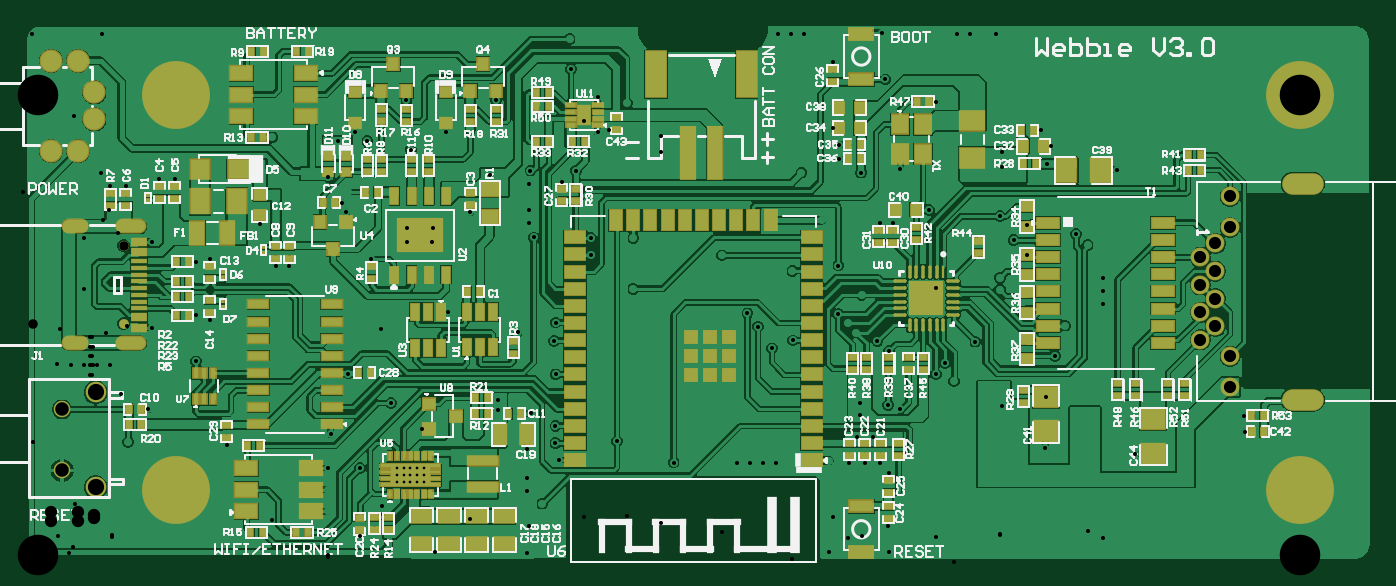
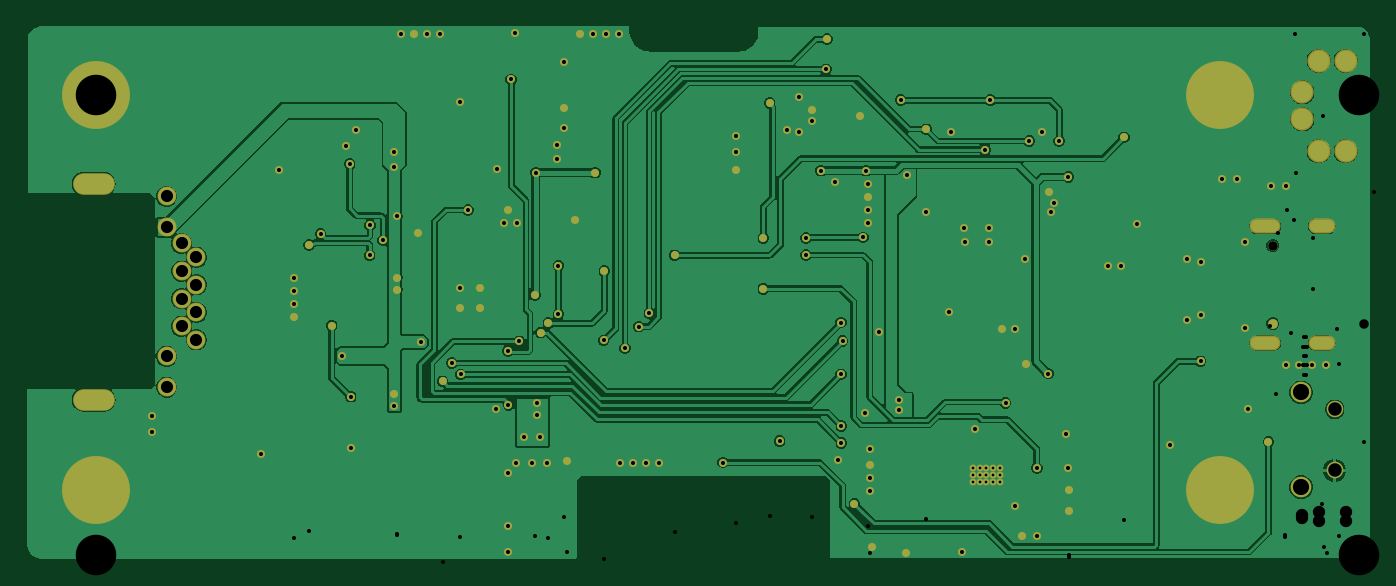
Circuit board: 10 layer files. Board 99.4 x 39.4 mm.
- drill: Webbie-V3.0-RoundHoles.TXT (4141 bytes)
- drill: Webbie-V3.0-SlotHoles.TXT (377 bytes)
- bottom_copper: Webbie-V3.0.GBL (47684 bytes)
- bottom_silk: Webbie-V3.0.GBO (268 bytes)
- paste: Webbie-V3.0.GBP (497 bytes)
- bottom_mask: Webbie-V3.0.GBS (5754 bytes)
- top_copper: Webbie-V3.0.GTL (149735 bytes)
- top_silk: Webbie-V3.0.GTO (70201 bytes)
- paste: Webbie-V3.0.GTP (21319 bytes)
- top_mask: Webbie-V3.0.GTS (16094 bytes)

=== drill: Webbie-V3.0-RoundHoles.TXT ===
M48
;Layer_Color=9474304
;FILE_FORMAT=4:4
METRIC,LZ
;TYPE=PLATED
T01F00S00C0.2000
T02F00S00C0.3000
T04F00S00C0.7000
T05F00S00C0.9000
T06F00S00C0.9144
T07F00S00C1.0000
T09F00S00C1.2000
T10F00S00C3.0000
%
T01
X00277145Y00059561
Y00064561
Y00069561
X00282145
X00287145
X00292145
Y00064561
Y00059561
X00287145
Y00064561
X00282145
Y00059561
X00297145
Y00064561
Y00069561
T02
X0007817Y00089261
X00093074Y00113284
X00151182Y00086948
X00228197Y00094748
X00226361Y00069814
X00226267Y0005372
Y0003772
X00249875Y00019358
X0026035Y00019447
X00265957Y00041805
X00249749Y00069814
X00272895Y00118049
X00295681Y00098577
X00352006Y00113048
Y00119886
X00376667Y00110226
X00394538Y00101091
X00394462Y00088296
X00397313Y00075802
X00373634Y0007239
Y00062738
Y00053086
X0038481Y00043434
X0037211Y00011684
X0034646Y00007192
X00305474Y00007665
X00373365Y00084189
X00440182Y00089662
X00482092Y00073914
X00529252Y00073862
X00538904
X0051624Y00138796
X0050224
X00394716Y00139192
X00241274Y00139811
X00548556Y00073862
X00558208
X00597291Y0007535
X00612132Y00073778
X00623626
X00635121
X00641313Y00066267
X00629622Y00092796
X00617834
X00619876Y00109196
Y00118196
X00641006Y00116586
X00649986Y00113284
X00676438Y00139143
X00689807Y00134
X0072544Y00124984
X00725551Y00115951
X00757809Y00122682
X00757428Y00084582
X00823934Y00080172
X00904876Y00096774
X00904749Y00108712
X00641059Y00026899
X00641313Y00007511
X00641462Y00156411
X00632968Y00163672
X0061722Y00170034
X00611484Y0017715
X00604012Y00183896
X00621228Y0019808
X00604012Y00219796
X00569994Y002159
X00570546Y00164284
X00554748Y00158513
X00544576Y00174498
X0059174Y00253196
X00634721Y00251205
X00644398
X0064131Y00261108
X00671068Y00260858
X00649784Y00291566
X00620784Y00288584
X00604792Y00298704
X00604774Y00309337
X00599948Y00321564
Y0033669
X00599814Y00370402
X0058801Y00390906
X00578358
X00568706
X00559054
X00636091Y00392307
X00638947Y00357564
X00676652Y00341135
X00691896Y00390906
X00701548
X007112
X00720852
X00725395Y00303558
Y00292737
X00758602Y00294967
X00761458Y00308003
X00753965Y00319843
X00743474Y00249539
X00733806Y00238506
X00743733Y00227239
X00723684Y0021082
Y0020196
X00676544Y00202934
Y0018808
X0066179Y0018809
Y0020308
X00682986Y00147636
X00705451Y00163439
X00764333Y00152962
X0077194Y00175233
X00799846Y0018161
Y00191262
Y00200914
Y00210566
X00788686Y0023496
X00780145Y00243294
X00723684Y00256276
X0070794Y00243766
X00810627Y00290798
X0057674Y00288584
X00472572Y0029083
Y00303717
X00472655Y00315769
X00434518Y00320071
X00425748Y00318414
X00415848Y00327183
Y0033512
X00425865Y00344589
X00447548Y0034012
X00406015Y00365097
X0040513Y0038735
X0038045Y00330601
X00350589Y00342199
X00331491Y0032069
X00313543Y00318683
X00287782Y00305571
X00255247Y00312127
X00246155Y00318658
X00233172Y00312127
X00226295Y00285411
X00241Y00274417
X00236758Y00266439
X00239594Y00259697
X00258304Y00224597
X00284846Y00236917
Y00247524
X00303897
X00303276Y00236917
X00331545Y00259096
X00345821Y00286998
X00376072Y00289992
X00374888Y00280162
Y0027051
Y00260858
Y00251206
X00378508Y00240596
X00420624Y00240273
Y00227584
X0045224Y00240273
Y00202596
X00394716Y00177546
X00393603Y00164053
X00366754Y00170341
X00314882Y00185058
X0027531Y00173067
X00265658
X0025804Y00146733
X00197353Y00219753
X00187447
X00175599Y00250362
X00185008Y0031469
X00284175Y00342228
X00399288Y00281939
X00409702Y00289992
X00517906Y0022733
X00536702Y00184404
X0051624Y00166796
X0050224
X0050924Y00159796
X0050224Y00152796
X0049524Y00159796
Y00145796
X0050924
X0052324
Y00159796
X0051624Y00152796
X00128524Y00148844
X00128272Y00183007
X00138686Y00179579
Y00224789
X00128267Y00222505
X00095805Y00237519
X00101346Y00283844
X00112776
X00076453Y00278638
X00065023
X00064899Y00145796
X00055247
X00045595
X00035943
X00095793Y00173537
T04
X0007493Y00176631
X00074935Y00234431
T05
X00894082Y00129806
Y00152706
X00883082Y00174906
Y00195306
Y00215706
Y00236106
X00872082Y00225906
Y00205506
Y00185106
Y00164706
X00894082Y00248106
Y00271006
T06
X00021082Y0030446
X00041082
X00053082Y0032796
Y0034796
X00041082Y0037146
X00021082
T07
X00029169Y00068084
Y00113284
T09
X00054068Y00055734
Y00125834
T10
X0011372Y0005372
X00946281
X00946281Y00346281
X0011372Y00346281
M30

=== drill: Webbie-V3.0-SlotHoles.TXT ===
M48
;Layer_Color=9474304
;FILE_FORMAT=4:4
METRIC,LZ
;TYPE=PLATED
T03F00S00C0.6000
T08F00S00C1.0000
%
G90
G05
T03
G00X00034729Y0016233
M15
G01X00042729
M16
G00X00075029Y0016233
M15
G01X0008603
M16
G00X00075029Y0024873
M15
G01X0008603
M16
G00X00034729Y0024873
M15
G01X00042729
M16
T08
G00X00941082Y00120406
M15
G01X00955082
M16
G00X00941082Y00280406
M15
G01X00955082
M16
M17
M30

=== bottom_copper: Webbie-V3.0.GBL (47684 bytes, source omitted) ===
=== bottom_silk: Webbie-V3.0.GBO ===
G04*
G04 #@! TF.GenerationSoftware,Altium Limited,Altium Designer,25.6.2 (33)*
G04*
G04 Layer_Color=32896*
%FSLAX44Y44*%
%MOMM*%
G71*
G04*
G04 #@! TF.SameCoordinates,74A0C76D-BA1E-4C2F-91DF-59A38CA8629C*
G04*
G04*
G04 #@! TF.FilePolarity,Positive*
G04*
G01*
G75*
M02*

=== paste: Webbie-V3.0.GBP ===
G04*
G04 #@! TF.GenerationSoftware,Altium Limited,Altium Designer,25.6.2 (33)*
G04*
G04 Layer_Color=128*
%FSLAX44Y44*%
%MOMM*%
G71*
G04*
G04 #@! TF.SameCoordinates,74A0C76D-BA1E-4C2F-91DF-59A38CA8629C*
G04*
G04*
G04 #@! TF.FilePolarity,Positive*
G04*
G01*
G75*
%ADD72C,1.8371*%
%ADD73C,1.4697*%
%ADD74C,5.2440*%
D72*
X54068Y125834D02*
D03*
Y55734D02*
D03*
D73*
X29169Y113284D02*
D03*
Y68084D02*
D03*
D74*
X946281Y346281D02*
D03*
X946281Y53720D02*
D03*
X113720Y346281D02*
D03*
Y53720D02*
D03*
M02*

=== bottom_mask: Webbie-V3.0.GBS ===
G04*
G04 #@! TF.GenerationSoftware,Altium Limited,Altium Designer,25.6.2 (33)*
G04*
G04 Layer_Color=16711935*
%FSLAX44Y44*%
%MOMM*%
G71*
G04*
G04 #@! TF.SameCoordinates,74A0C76D-BA1E-4C2F-91DF-59A38CA8629C*
G04*
G04*
G04 #@! TF.FilePolarity,Negative*
G04*
G01*
G75*
%ADD118C,1.5300*%
%ADD119C,1.2300*%
%ADD120C,1.7272*%
%ADD121C,1.4000*%
%ADD122C,0.5032*%
%ADD123O,3.1000X1.6000*%
%ADD124C,5.0300*%
%ADD125C,0.7300*%
%ADD126O,2.3032X1.1032*%
%ADD127O,2.0032X1.1032*%
%ADD184C,0.6000*%
D118*
X54068Y125834D02*
D03*
Y55734D02*
D03*
D119*
X29169Y113284D02*
D03*
Y68084D02*
D03*
D120*
X21083Y304460D02*
D03*
X41083D02*
D03*
X21083Y371460D02*
D03*
X41083D02*
D03*
X53082Y327960D02*
D03*
Y347960D02*
D03*
D121*
X883082Y236106D02*
D03*
X872082Y185106D02*
D03*
Y225906D02*
D03*
X883082Y215706D02*
D03*
X872082Y205506D02*
D03*
X883082Y195306D02*
D03*
Y174906D02*
D03*
X872082Y164706D02*
D03*
X894082Y271006D02*
D03*
Y248106D02*
D03*
Y152706D02*
D03*
Y129806D02*
D03*
D122*
X297145Y69561D02*
D03*
Y64561D02*
D03*
Y59561D02*
D03*
X292145Y69561D02*
D03*
Y64561D02*
D03*
Y59561D02*
D03*
X287145Y69561D02*
D03*
Y64561D02*
D03*
Y59561D02*
D03*
X282145Y69561D02*
D03*
Y64561D02*
D03*
Y59561D02*
D03*
X277145Y69561D02*
D03*
Y64561D02*
D03*
Y59561D02*
D03*
D123*
X948082Y280406D02*
D03*
Y120406D02*
D03*
D124*
X946281Y346281D02*
D03*
X946281Y53720D02*
D03*
X113720Y346281D02*
D03*
Y53720D02*
D03*
D125*
X74930Y176631D02*
D03*
X74935Y234431D02*
D03*
D126*
X80528Y162331D02*
D03*
Y248729D02*
D03*
D127*
X38730Y162331D02*
D03*
Y248729D02*
D03*
D184*
X576740Y288584D02*
D03*
X604792Y298704D02*
D03*
X604774Y309337D02*
D03*
X599948Y336690D02*
D03*
Y321564D02*
D03*
X620784Y288584D02*
D03*
X649784Y291566D02*
D03*
X671068Y260858D02*
D03*
X676544Y188080D02*
D03*
Y202934D02*
D03*
X384810Y43434D02*
D03*
X397313Y75802D02*
D03*
X440182Y89662D02*
D03*
X799846Y181610D02*
D03*
Y191262D02*
D03*
Y200914D02*
D03*
Y210566D02*
D03*
X373634Y72390D02*
D03*
Y62738D02*
D03*
Y53086D02*
D03*
X64899Y145796D02*
D03*
X55247D02*
D03*
X45595D02*
D03*
X35943D02*
D03*
X275310Y173067D02*
D03*
X265658D02*
D03*
X374888Y251206D02*
D03*
Y260858D02*
D03*
Y270510D02*
D03*
Y280162D02*
D03*
X529252Y73862D02*
D03*
X538904D02*
D03*
X548556D02*
D03*
X558208D02*
D03*
X691896Y390906D02*
D03*
X701548D02*
D03*
X711200D02*
D03*
X720852D02*
D03*
X588010D02*
D03*
X578358D02*
D03*
X568706D02*
D03*
X559054D02*
D03*
X265957Y41805D02*
D03*
X78170Y89261D02*
D03*
X249749Y69814D02*
D03*
X226267Y37720D02*
D03*
Y53720D02*
D03*
X226361Y69814D02*
D03*
X272895Y118049D02*
D03*
X226295Y285411D02*
D03*
X185008Y314690D02*
D03*
X233172Y312127D02*
D03*
X249875Y19358D02*
D03*
X345821Y286998D02*
D03*
X287782Y305571D02*
D03*
X313543Y318683D02*
D03*
X246155Y318658D02*
D03*
X352006Y113048D02*
D03*
Y119886D02*
D03*
X757809Y122682D02*
D03*
X771940Y175233D02*
D03*
X764333Y152962D02*
D03*
X723684Y201960D02*
D03*
Y210820D02*
D03*
Y256276D02*
D03*
X743474Y249539D02*
D03*
X733806Y238506D02*
D03*
X780145Y243294D02*
D03*
X743733Y227239D02*
D03*
X788686Y234960D02*
D03*
X707940Y243766D02*
D03*
X758602Y294967D02*
D03*
X705451Y163439D02*
D03*
X376667Y110226D02*
D03*
X239594Y259697D02*
D03*
X241000Y274417D02*
D03*
X366754Y170341D02*
D03*
X725440Y124984D02*
D03*
X725551Y115951D02*
D03*
X810627Y290798D02*
D03*
X636091Y392307D02*
D03*
X346460Y7192D02*
D03*
X305474Y7665D02*
D03*
X372110Y11684D02*
D03*
X260350Y19447D02*
D03*
X380450Y330601D02*
D03*
X331545Y259096D02*
D03*
X228197Y94748D02*
D03*
X641313Y7511D02*
D03*
X635121Y73778D02*
D03*
X623626D02*
D03*
X612132D02*
D03*
X641313Y66267D02*
D03*
X641059Y26899D02*
D03*
X757428Y84582D02*
D03*
X823934Y80172D02*
D03*
X904749Y108712D02*
D03*
X904876Y96774D02*
D03*
X676652Y341135D02*
D03*
X753965Y319843D02*
D03*
X761458Y308003D02*
D03*
X621228Y198080D02*
D03*
X634721Y251205D02*
D03*
X644398D02*
D03*
X641310Y261108D02*
D03*
X599814Y370402D02*
D03*
X472572Y290830D02*
D03*
Y303717D02*
D03*
X472655Y315769D02*
D03*
X425865Y344589D02*
D03*
X406015Y365097D02*
D03*
X405130Y387350D02*
D03*
X425748Y318414D02*
D03*
X434518Y320071D02*
D03*
X399288Y281939D02*
D03*
X314882Y185058D02*
D03*
X258304Y224597D02*
D03*
X175599Y250362D02*
D03*
X197353Y219753D02*
D03*
X187447D02*
D03*
X236758Y266439D02*
D03*
X373365Y84189D02*
D03*
X295681Y98577D02*
D03*
X151182Y86948D02*
D03*
X93074Y113284D02*
D03*
X138686Y224789D02*
D03*
X128267Y222505D02*
D03*
X138686Y179579D02*
D03*
X128272Y183007D02*
D03*
X95793Y173537D02*
D03*
X95805Y237519D02*
D03*
X112776Y283844D02*
D03*
X101346D02*
D03*
X76453Y278638D02*
D03*
X65023D02*
D03*
X241274Y139811D02*
D03*
X258040Y146733D02*
D03*
X255247Y312127D02*
D03*
X331491Y320690D02*
D03*
X649986Y113284D02*
D03*
X641006Y116586D02*
D03*
X452240Y240273D02*
D03*
X591740Y253196D02*
D03*
X409702Y289992D02*
D03*
X303897Y247524D02*
D03*
X303276Y236917D02*
D03*
X284846D02*
D03*
Y247524D02*
D03*
X415848Y327183D02*
D03*
Y335120D02*
D03*
X376072Y289992D02*
D03*
X597291Y75350D02*
D03*
X482092Y73914D02*
D03*
X517906Y227330D02*
D03*
X641462Y156411D02*
D03*
X544576Y174498D02*
D03*
X536702Y184404D02*
D03*
X452240Y202596D02*
D03*
X554748Y158513D02*
D03*
X570546Y164284D02*
D03*
X447548Y340120D02*
D03*
X420624Y227584D02*
D03*
X350589Y342199D02*
D03*
X284175Y342228D02*
D03*
X604012Y219796D02*
D03*
X393603Y164053D02*
D03*
X394538Y101091D02*
D03*
X128524Y148844D02*
D03*
X378508Y240596D02*
D03*
X420624Y240273D02*
D03*
X632968Y163672D02*
D03*
X682986Y147636D02*
D03*
X638947Y357564D02*
D03*
X617220Y170034D02*
D03*
X611484Y177150D02*
D03*
X604012Y183896D02*
D03*
X629622Y92796D02*
D03*
X617834D02*
D03*
X619876Y109196D02*
D03*
Y118196D02*
D03*
X661790Y188090D02*
D03*
Y203080D02*
D03*
X689807Y134000D02*
D03*
X676438Y139143D02*
D03*
X725395Y292737D02*
D03*
Y303558D02*
D03*
X394462Y88296D02*
D03*
X394716Y139192D02*
D03*
X569994Y215900D02*
D03*
X394716Y177546D02*
D03*
M02*

=== top_copper: Webbie-V3.0.GTL (149735 bytes, source omitted) ===
=== top_silk: Webbie-V3.0.GTO (70201 bytes, source omitted) ===
=== paste: Webbie-V3.0.GTP (21319 bytes, source omitted) ===
=== top_mask: Webbie-V3.0.GTS (16094 bytes, source omitted) ===
